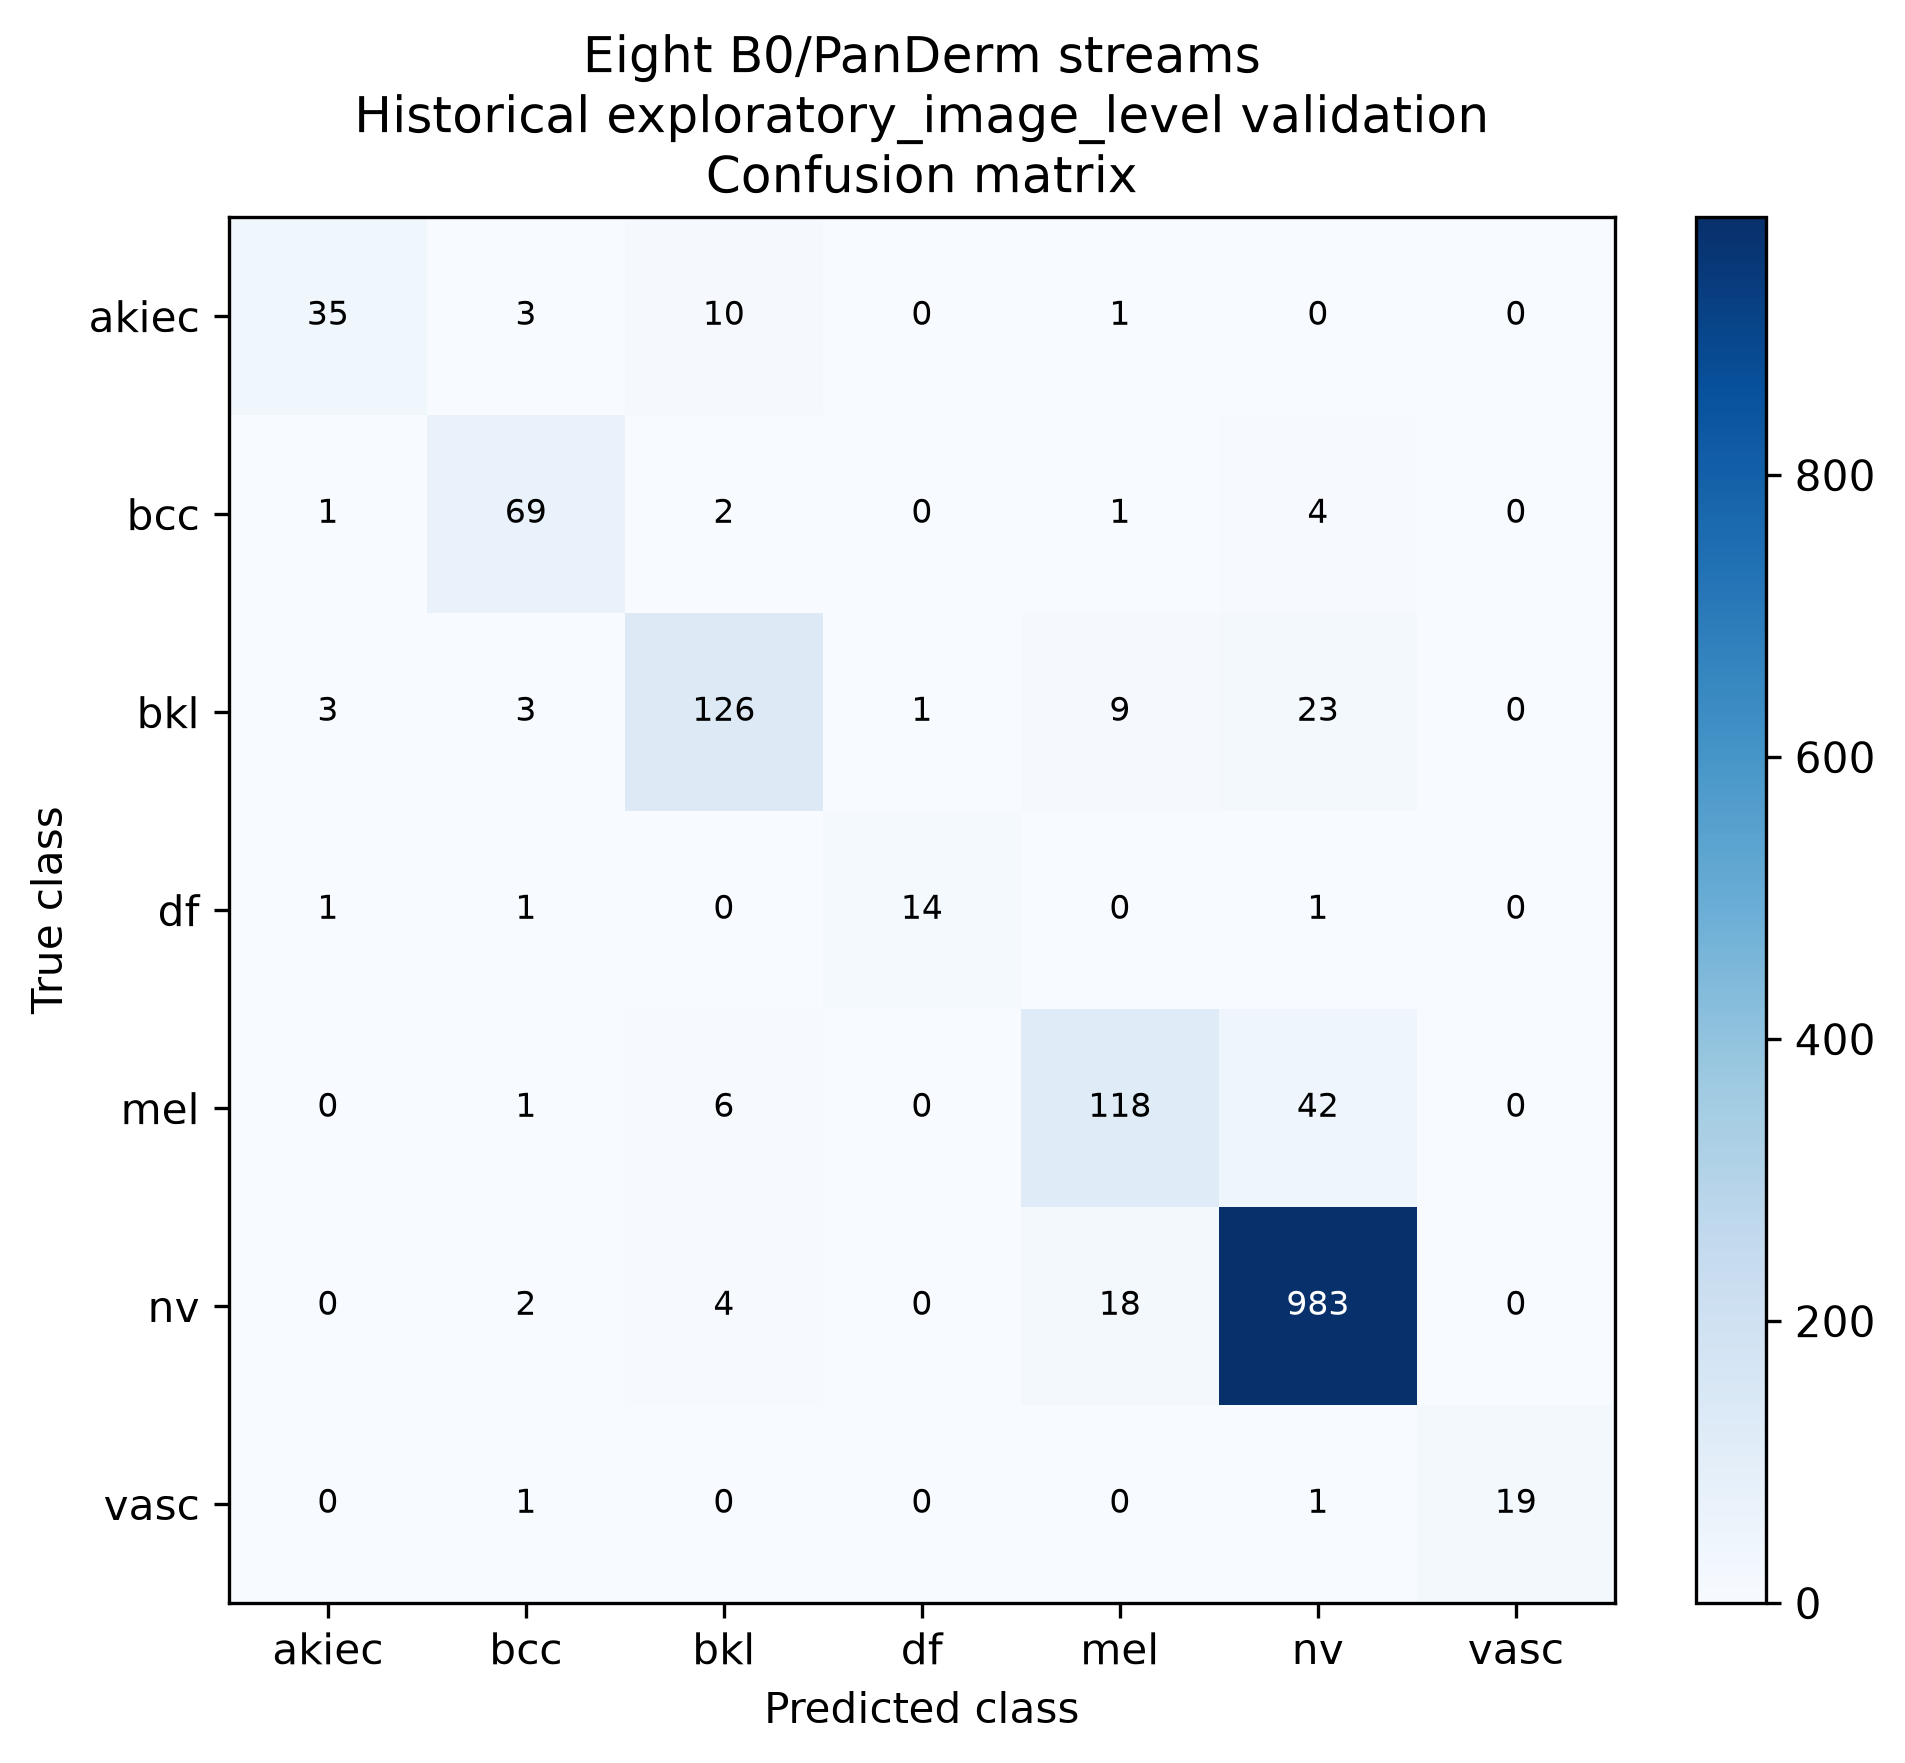

The data file committed next to this chart (first rows):
true_class, akiec, bcc, bkl, df, mel, nv, vasc
akiec, 35, 3, 10, 0, 1, 0, 0
bcc, 1, 69, 2, 0, 1, 4, 0
bkl, 3, 3, 126, 1, 9, 23, 0
df, 1, 1, 0, 14, 0, 1, 0
mel, 0, 1, 6, 0, 118, 42, 0
nv, 0, 2, 4, 0, 18, 983, 0
vasc, 0, 1, 0, 0, 0, 1, 19
